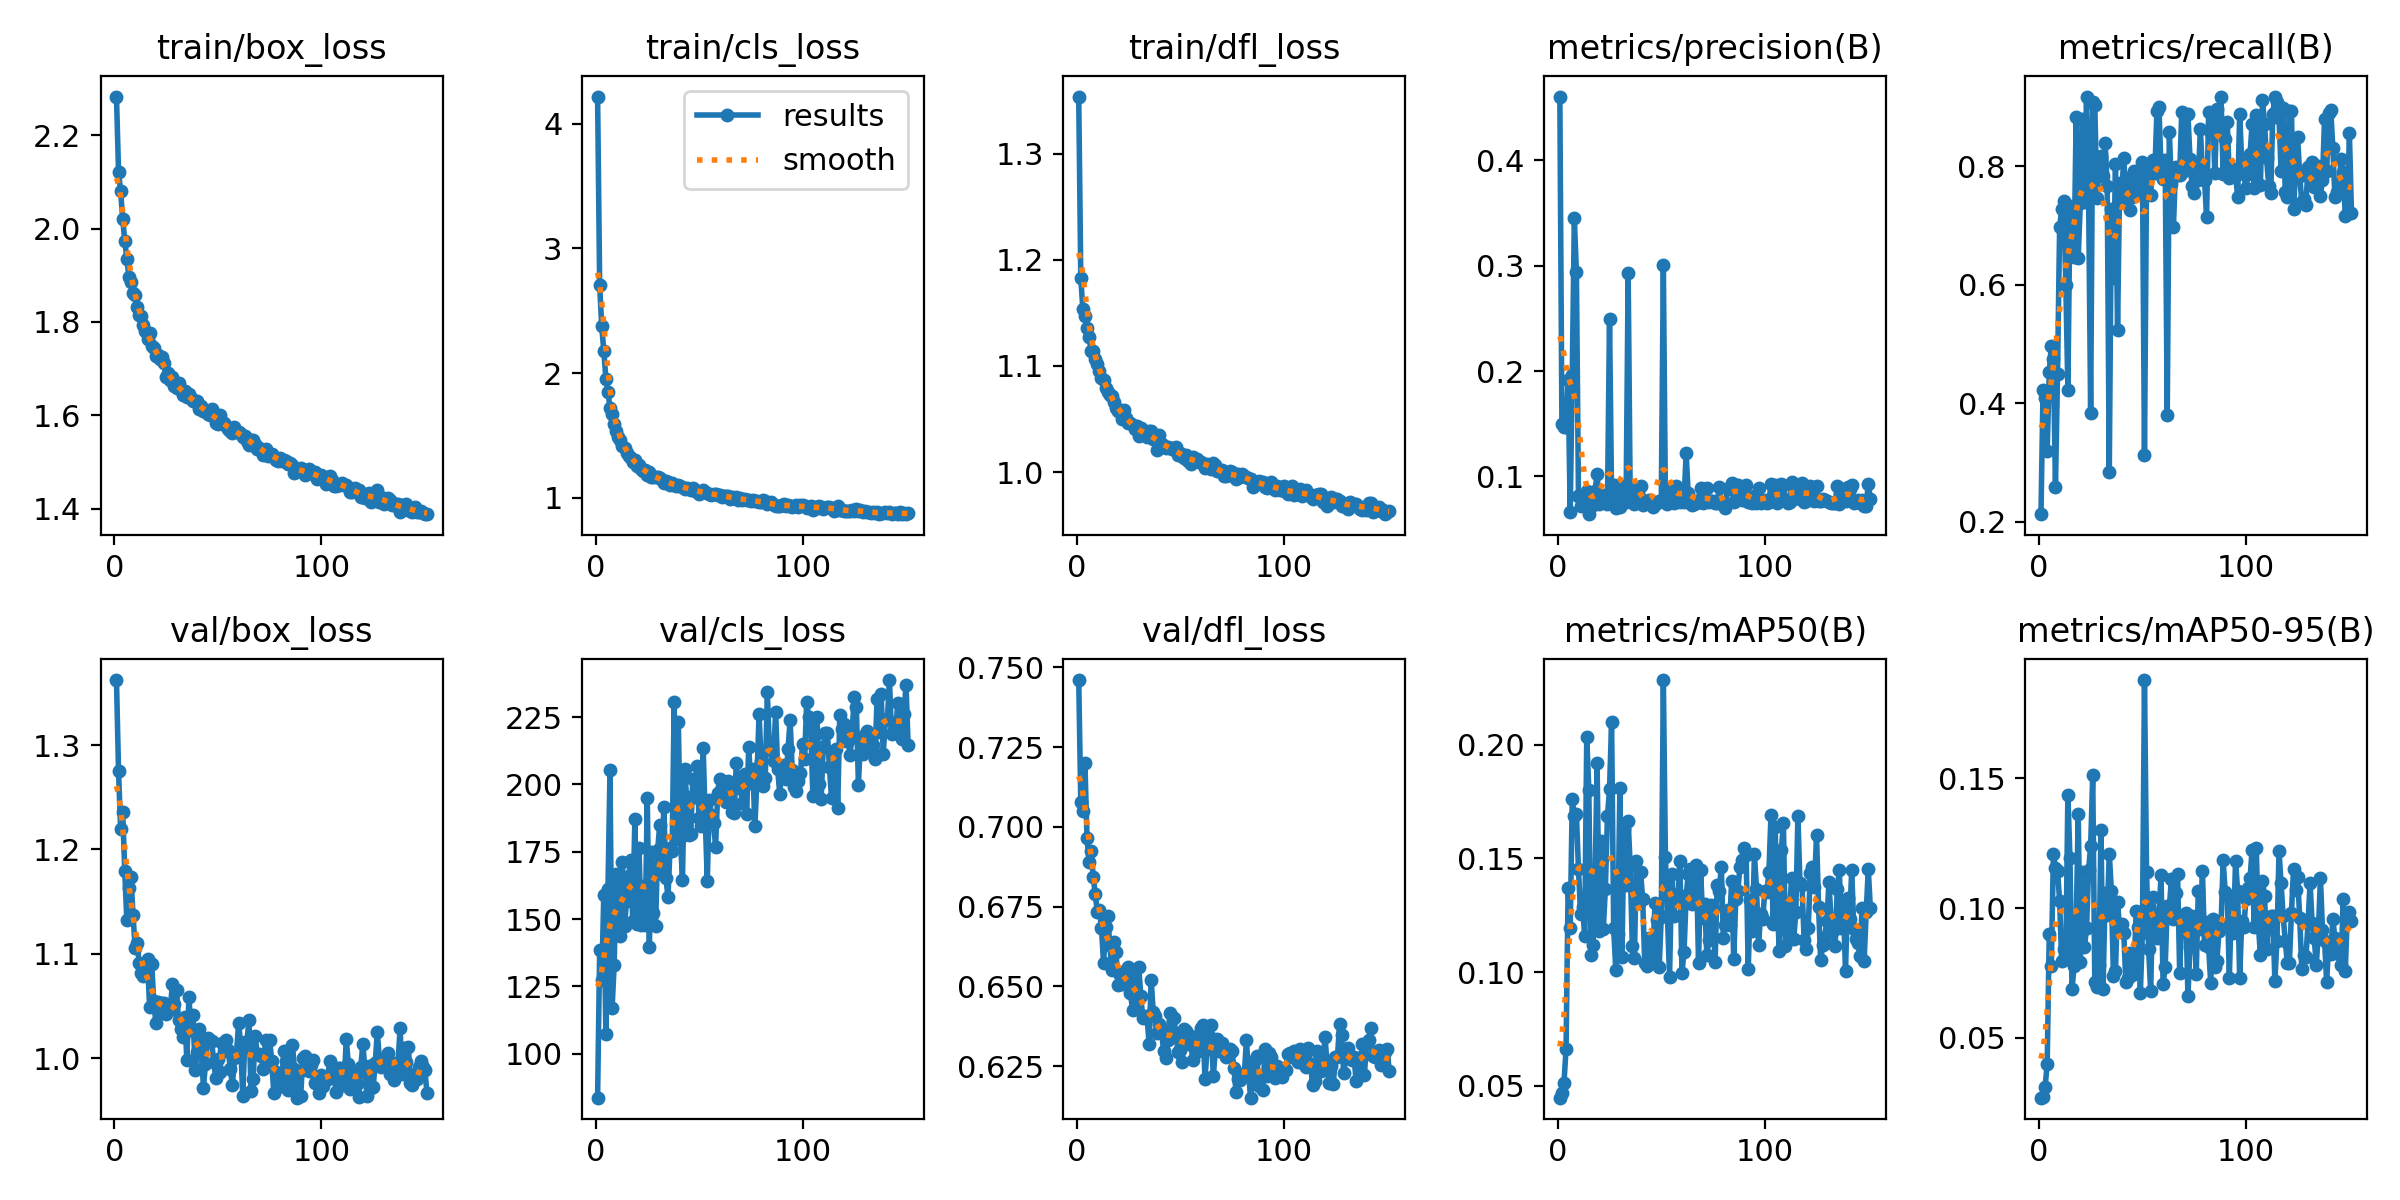

Source data for this figure (header and first rows):
epoch, train/box_loss, train/cls_loss, train/dfl_loss, metrics/precision(B), metrics/recall(B), metrics/mAP50(B), metrics/mAP50-95(B), val/box_loss, val/cls_loss, val/dfl_loss, lr/pg0, lr/pg1, lr/pg2
1, 2.283, 4.218, 1.354, 0.4604, 0.2125, 0.04479, 0.0269, 1.362, 83.66, 0.746, 0.003317, 0.003317, 0.003317
2, 2.122, 2.707, 1.183, 0.1499, 0.422, 0.04685, 0.02724, 1.275, 138.4, 0.7078, 0.006637, 0.006637, 0.006637
3, 2.08, 2.375, 1.153, 0.1469, 0.4095, 0.05135, 0.03105, 1.22, 127.4, 0.7048, 0.009944, 0.009944, 0.009944
4, 2.022, 2.178, 1.147, 0.1473, 0.3184, 0.06631, 0.03983, 1.236, 159, 0.72, 0.009941, 0.009941, 0.009941
5, 1.975, 1.957, 1.136, 0.192, 0.4521, 0.1369, 0.08999, 1.18, 107.3, 0.6965, 0.009921, 0.009921, 0.009921
6, 1.935, 1.851, 1.127, 0.06629, 0.4966, 0.1195, 0.07782, 1.132, 161, 0.689, 0.009901, 0.009901, 0.009901
7, 1.897, 1.723, 1.114, 0.1966, 0.4748, 0.176, 0.121, 1.163, 205.2, 0.6925, 0.009881, 0.009881, 0.009881
8, 1.886, 1.673, 1.114, 0.3448, 0.2592, 0.1685, 0.1156, 1.173, 116.8, 0.6843, 0.009861, 0.009861, 0.009861
9, 1.863, 1.592, 1.107, 0.2938, 0.4492, 0.1696, 0.1145, 1.137, 132.8, 0.6789, 0.009842, 0.009842, 0.009842
10, 1.857, 1.54, 1.102, 0.08134, 0.697, 0.1451, 0.1029, 1.106, 166.7, 0.6734, 0.009822, 0.009822, 0.009822
11, 1.832, 1.491, 1.095, 0.07243, 0.7274, 0.1257, 0.07956, 1.11, 163.9, 0.6741, 0.009802, 0.009802, 0.009802
12, 1.815, 1.465, 1.089, 0.07683, 0.7409, 0.1286, 0.08427, 1.091, 143.7, 0.6682, 0.009782, 0.009782, 0.009782
13, 1.813, 1.421, 1.087, 0.07419, 0.6, 0.1158, 0.08028, 1.081, 171.1, 0.6574, 0.009762, 0.009762, 0.009762
14, 1.794, 1.404, 1.079, 0.08579, 0.4229, 0.2033, 0.1438, 1.079, 147.5, 0.6688, 0.009743, 0.009743, 0.009743
15, 1.78, 1.363, 1.075, 0.06426, 0.7325, 0.18, 0.1195, 1.083, 156.5, 0.6721, 0.009723, 0.009723, 0.009723
16, 1.764, 1.338, 1.073, 0.07468, 0.7103, 0.1076, 0.06892, 1.095, 166.1, 0.6631, 0.009703, 0.009703, 0.009703
17, 1.777, 1.321, 1.071, 0.07317, 0.6462, 0.1119, 0.07756, 1.049, 171.8, 0.6552, 0.009683, 0.009683, 0.009683
18, 1.748, 1.292, 1.067, 0.08584, 0.8827, 0.1393, 0.09319, 1.091, 149.4, 0.664, 0.009663, 0.009663, 0.009663
19, 1.744, 1.301, 1.06, 0.1027, 0.6457, 0.1919, 0.1365, 1.055, 187.2, 0.6609, 0.009644, 0.009644, 0.009644
20, 1.728, 1.256, 1.057, 0.07423, 0.7377, 0.1181, 0.07929, 1.034, 148, 0.6506, 0.009624, 0.009624, 0.009624
21, 1.73, 1.263, 1.059, 0.0755, 0.8797, 0.1576, 0.1139, 1.054, 176.5, 0.6537, 0.009604, 0.009604, 0.009604
22, 1.721, 1.235, 1.05, 0.079, 0.74, 0.119, 0.08501, 1.043, 147.8, 0.6509, 0.009584, 0.009584, 0.009584
23, 1.724, 1.213, 1.059, 0.08282, 0.9164, 0.1368, 0.09218, 1.052, 162.2, 0.6512, 0.009564, 0.009564, 0.009564
24, 1.712, 1.226, 1.051, 0.0738, 0.7524, 0.1687, 0.1148, 1.052, 147.8, 0.6552, 0.009545, 0.009545, 0.009545
25, 1.683, 1.186, 1.046, 0.2496, 0.383, 0.1803, 0.124, 1.042, 194.8, 0.656, 0.009525, 0.009525, 0.009525
26, 1.691, 1.21, 1.046, 0.08002, 0.9082, 0.2102, 0.1512, 1.048, 139.5, 0.6478, 0.009505, 0.009505, 0.009505
27, 1.675, 1.172, 1.045, 0.0924, 0.9035, 0.1194, 0.07159, 1.046, 175.1, 0.6428, 0.009485, 0.009485, 0.009485
28, 1.683, 1.172, 1.041, 0.07012, 0.7472, 0.1012, 0.06943, 1.071, 152.1, 0.6551, 0.009465, 0.009465, 0.009465
29, 1.662, 1.169, 1.043, 0.07458, 0.7901, 0.1166, 0.07809, 1.052, 147.5, 0.6457, 0.009446, 0.009446, 0.009446
30, 1.658, 1.167, 1.034, 0.07154, 0.8176, 0.181, 0.1301, 1.065, 175.7, 0.6562, 0.009426, 0.009426, 0.009426
31, 1.669, 1.158, 1.041, 0.0837, 0.784, 0.1068, 0.06898, 1.036, 184.7, 0.6469, 0.009406, 0.009406, 0.009406
32, 1.653, 1.148, 1.036, 0.09133, 0.8392, 0.1628, 0.106, 1.028, 166.6, 0.64, 0.009386, 0.009386, 0.009386
33, 1.644, 1.124, 1.038, 0.07583, 0.7666, 0.1384, 0.09741, 1.02, 191.8, 0.6407, 0.009366, 0.009366, 0.009366
34, 1.653, 1.135, 1.033, 0.2928, 0.2838, 0.1665, 0.121, 1.039, 165.2, 0.6405, 0.009347, 0.009347, 0.009347
35, 1.64, 1.131, 1.039, 0.07671, 0.728, 0.1466, 0.1067, 0.9983, 158.2, 0.6319, 0.009327, 0.009327, 0.009327
36, 1.645, 1.102, 1.038, 0.07712, 0.6115, 0.1116, 0.07384, 1.058, 176.3, 0.6522, 0.009307, 0.009307, 0.009307
37, 1.637, 1.123, 1.032, 0.07427, 0.8041, 0.1064, 0.07585, 1.027, 175.1, 0.6421, 0.009287, 0.009287, 0.009287
38, 1.631, 1.102, 1.033, 0.08892, 0.5238, 0.149, 0.1023, 1.041, 230.5, 0.6407, 0.009267, 0.009267, 0.009267
39, 1.631, 1.096, 1.021, 0.08124, 0.7723, 0.1305, 0.09198, 0.9886, 179.7, 0.6355, 0.009248, 0.009248, 0.009248
40, 1.631, 1.108, 1.035, 0.09119, 0.7538, 0.1441, 0.09376, 1.006, 223.1, 0.6383, 0.009228, 0.009228, 0.009228
41, 1.613, 1.097, 1.027, 0.07265, 0.8135, 0.1324, 0.09047, 1.028, 179.9, 0.636, 0.009208, 0.009208, 0.009208
42, 1.619, 1.089, 1.024, 0.07463, 0.7457, 0.1041, 0.07162, 1.009, 164.6, 0.6297, 0.009188, 0.009188, 0.009188
43, 1.61, 1.076, 1.022, 0.07487, 0.7801, 0.1026, 0.07296, 0.9718, 205.8, 0.6275, 0.009168, 0.009168, 0.009168
44, 1.612, 1.084, 1.024, 0.0781, 0.7264, 0.1151, 0.08272, 0.9946, 195.4, 0.6333, 0.009149, 0.009149, 0.009149
45, 1.602, 1.072, 1.023, 0.07575, 0.7482, 0.1066, 0.07437, 1.019, 181.4, 0.6416, 0.009129, 0.009129, 0.009129
46, 1.601, 1.061, 1.021, 0.07084, 0.7925, 0.1104, 0.07737, 1.016, 181.5, 0.636, 0.009109, 0.009109, 0.009109
47, 1.614, 1.083, 1.023, 0.07376, 0.7531, 0.1305, 0.0988, 1.016, 202.1, 0.64, 0.009089, 0.009089, 0.009089
48, 1.604, 1.06, 1.023, 0.0749, 0.792, 0.1231, 0.09266, 0.996, 195.4, 0.6345, 0.009069, 0.009069, 0.009069
49, 1.583, 1.058, 1.016, 0.07672, 0.7647, 0.1024, 0.06713, 0.9805, 206.9, 0.6293, 0.00905, 0.00905, 0.00905
50, 1.582, 1.032, 1.018, 0.07639, 0.8069, 0.1245, 0.09042, 0.9992, 187.4, 0.63, 0.00903, 0.00903, 0.00903
51, 1.601, 1.044, 1.015, 0.3007, 0.3118, 0.2284, 0.188, 0.9868, 184.5, 0.6262, 0.00901, 0.00901, 0.00901
52, 1.585, 1.065, 1.014, 0.07549, 0.7826, 0.1505, 0.1141, 1.015, 213.7, 0.6367, 0.00899, 0.00899, 0.00899
53, 1.583, 1.05, 1.016, 0.07398, 0.7988, 0.1246, 0.08434, 1.007, 187.2, 0.6361, 0.00897, 0.00897, 0.00897
54, 1.578, 1.041, 1.01, 0.07645, 0.7513, 0.09791, 0.06795, 1.017, 164.2, 0.6321, 0.008951, 0.008951, 0.008951
55, 1.57, 1.029, 1.008, 0.08933, 0.8106, 0.1432, 0.1042, 1.008, 194.3, 0.6344, 0.008931, 0.008931, 0.008931
56, 1.567, 1.022, 1.014, 0.07485, 0.7887, 0.1247, 0.09557, 0.9896, 188.7, 0.6271, 0.008911, 0.008911, 0.008911
57, 1.563, 1.029, 1.012, 0.09055, 0.8927, 0.1323, 0.08857, 0.974, 185.7, 0.6323, 0.008891, 0.008891, 0.008891
58, 1.575, 1.032, 1.013, 0.07766, 0.8993, 0.1343, 0.09673, 0.9999, 176.8, 0.6326, 0.008871, 0.008871, 0.008871
59, 1.565, 1.028, 1.009, 0.07568, 0.7964, 0.149, 0.1128, 1.004, 196.7, 0.6298, 0.008852, 0.008852, 0.008852
60, 1.563, 1.026, 1.009, 0.07891, 0.7792, 0.09979, 0.0709, 1.034, 202.2, 0.6369, 0.008832, 0.008832, 0.008832
... 91 more rows
